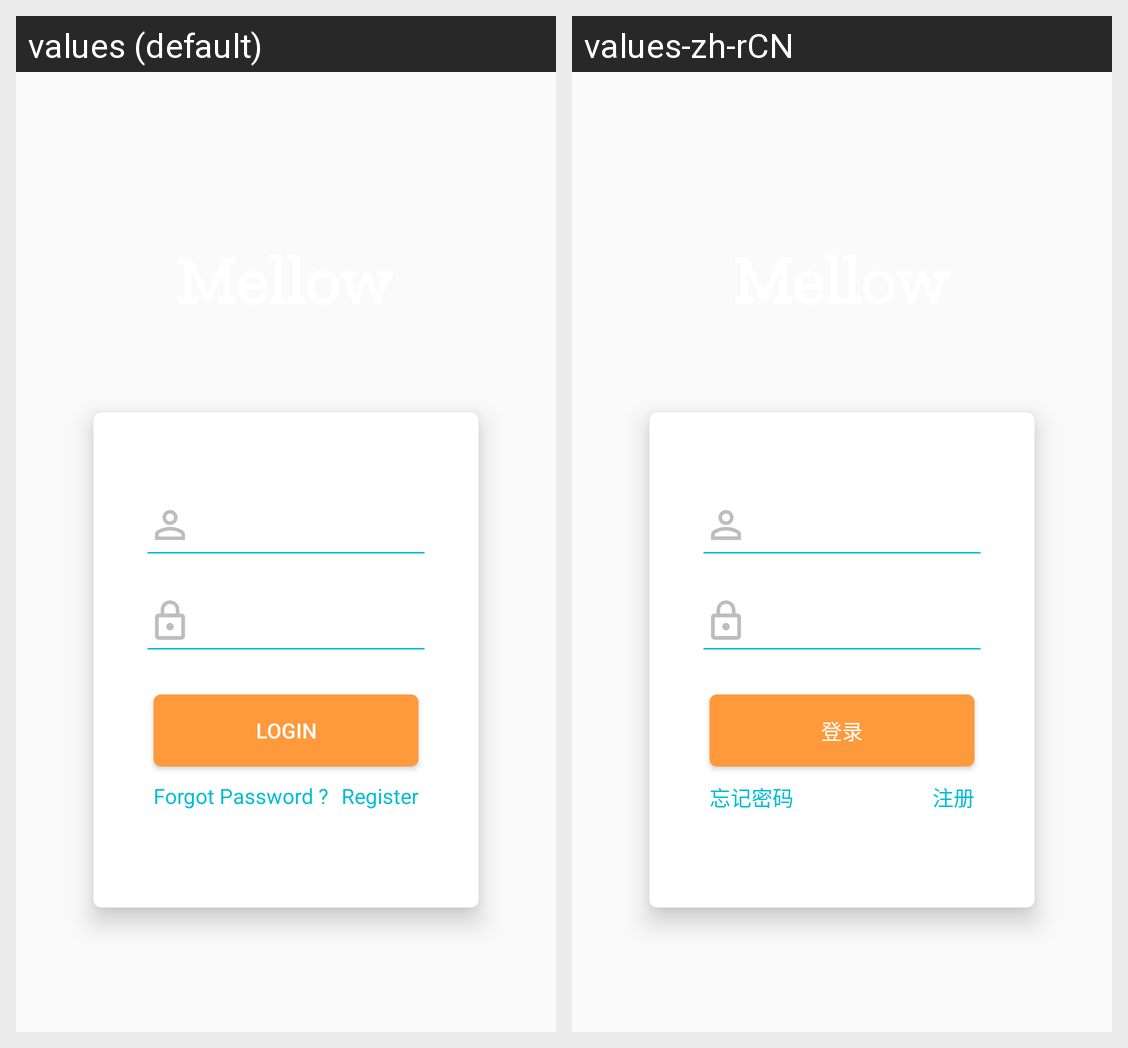

For this localized Android screen grid, give each drawn string resource with its value in every locale shown.
Android screen res/layout/fragment_login.xml rendered under 2 locales, left to right: values (default), values-zh-rCN. Device: Nexus 5 (rendered at 1080×1920; each locale shown at half size, 540×960, under a caption strip naming it); theme AppTheme.
Strings drawn on this screen, with the default value and each locale's value (text and hints the layout hard-codes, and strings that could not be matched under every locale, appear in the picture but are not listed):

login
  values: Login
  values-zh-rCN: 登录

forgot_password
  values: Forgot Password ?
  values-zh-rCN: 忘记密码

register
  values: Register
  values-zh-rCN: 注册
